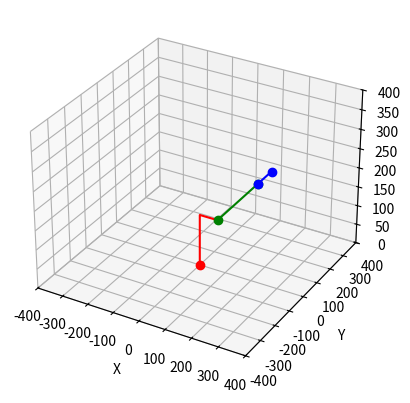

Write the Python code that produced this figure.
import numpy as np
import matplotlib.pyplot as plt

#Eslabones
a1 = 133.2
a2 = 69
a3 = 285.25
a4 = 100

#Ángulos en grados
T1G = 0
T2G = 0
T3G = 0

#Ángulos en radianes
T1 = np.radians(T1G)
T2 = np.radians(T2G)
T3 = np.radians(T3G)

#Matrices de rotación
R0_A1 = np.array([  
                    [1,0,0],
                    [0,1,0],
                    [0,0,1]
])

rA1_1 =  np.array([
                    [0,0,1],
                    [1,0,0],
                    [0,1,0]
])

RA1_1 = np.array([
                    [np.cos(T1), -np.sin(T1), 0],
                    [np.sin(T1), np.cos(T1), 0],
                    [0, 0, 1]
])

R1_2 = np.array([
                    [np.cos(T2), -np.sin(T2), 0],
                    [np.sin(T2), np.cos(T2), 0],
                    [0, 0, 1]
])

R2_3 = np.array([
                    [np.cos(T3), -np.sin(T3), 0],
                    [np.sin(T3), np.cos(T3), 0],
                    [0, 0, 1]
])

RA1_1 = np.dot(RA1_1, rA1_1)

#Vectores de posición
P0_A1 = np.array([
                    [0],
                    [0],
                    [a1]
])

PA1_1 = np.array([
                [a2*np.cos(T1)],
                [a2*np.sin(T1)],
                [0]
])

P1_2 = np.array([
                [a3*np.cos(T2)],
                [a3*np.sin(T2)],
                [0]
])

P2_3 = np.array([
                [a4*np.cos(T3)],
                [a4*np.sin(T3)],
                [0]
])

#Matrices de transformación homogenea
T0_A1 = np.concatenate((R0_A1, P0_A1), 1)
T0_A1 = np.concatenate((T0_A1, [[0,0,0,1]]), 0)
TA1_1 = np.concatenate((RA1_1, PA1_1), 1)
TA1_1 = np.concatenate((TA1_1, [[0,0,0,1]]), 0)
T1_2 = np.concatenate((R1_2, P1_2), 1)
T1_2 = np.concatenate((T1_2, [[0,0,0,1]]), 0)
T2_3 = np.concatenate((R2_3, P2_3), 1)
T2_3 = np.concatenate((T2_3, [[0,0,0,1]]), 0)

T0_1 = np.dot(T0_A1, TA1_1)
T0_2 = np.dot(T0_1, T1_2)
T0_3 = np.dot(T0_2, T2_3)

#Cinemática directa
print(T0_3)

#Coordenadas para eslabones
x_link1 = [0, T0_A1[0, 3], T0_1[0, 3]]
y_link1 = [0, T0_A1[1, 3], T0_1[1, 3]]
z_link1 = [0, T0_A1[2, 3], T0_1[2, 3]]

x_link2 = [T0_1[0, 3], T0_2[0, 3]]
y_link2 = [T0_1[1, 3], T0_2[1, 3]]
z_link2 = [T0_1[2, 3], T0_2[2, 3]]

x_link3 = [T0_2[0, 3], T0_3[0, 3]]
y_link3 = [T0_2[1, 3], T0_3[1, 3]]
z_link3 = [T0_2[2, 3], T0_3[2, 3]]

#Graficar
fig = plt.figure()
ax = fig.add_subplot(111, projection='3d')

#Grafica cada eslabón con parámetros especiales para cada uno
ax.plot(0, 0, 0, marker='o', color='r')
ax.plot(x_link1, y_link1, z_link1, marker='', color='r')
ax.plot(x_link2, y_link2, z_link2, marker='o', color='g')
ax.plot(x_link3, y_link3, z_link3, marker='o', color='b')

#Establecer límites para los ejes x, y, y z
ax.set_xlim([-400, 400])
ax.set_ylim([-400, 400])
ax.set_zlim([0, 400])

#Etiquetas de los ejes
ax.set_xlabel('X')
ax.set_ylabel('Y')
ax.set_zlabel('Z')

EFT = np.arctan2(T0_3[1][3], T0_3[0][3])
print(f"EFT: {np.rad2deg(EFT)}")

plt.show()